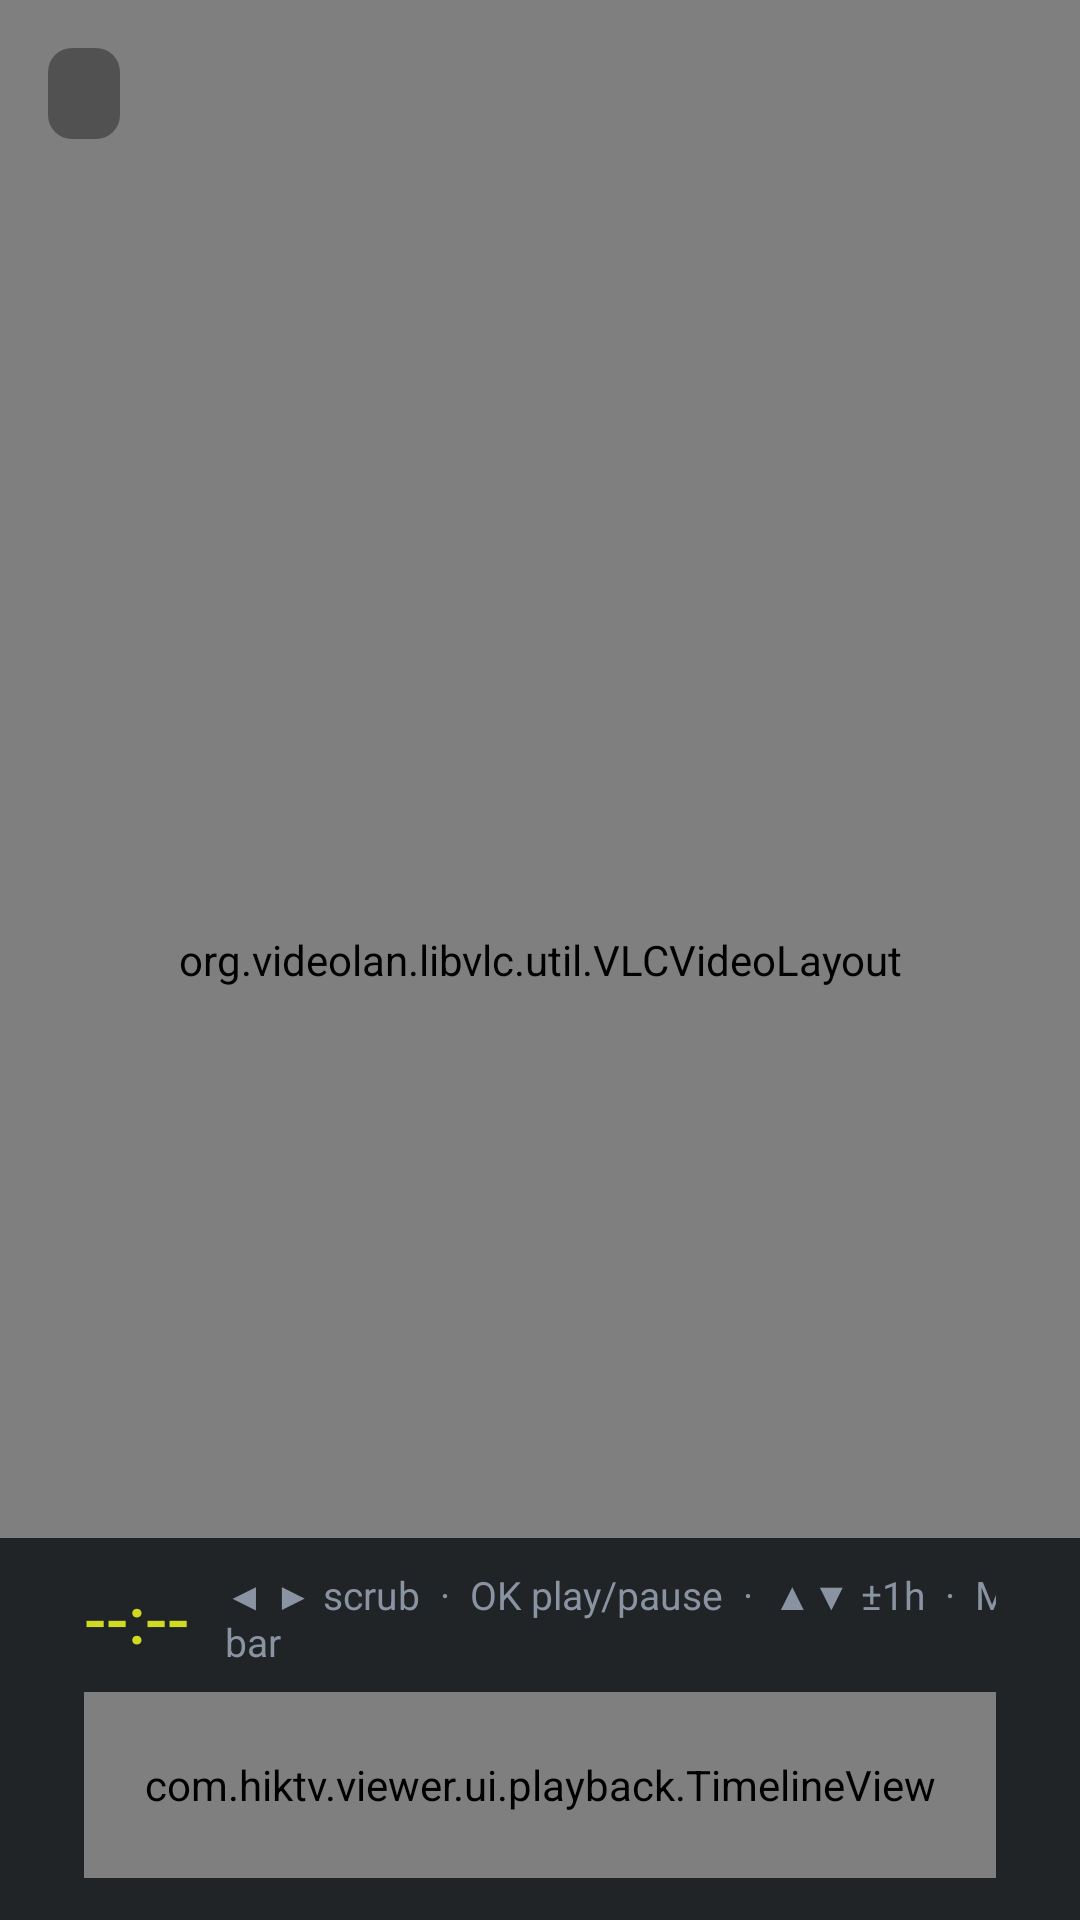

The Android layout XML behind this screen, and the referenced resources:
<!-- AndroidManifest.xml: application theme Theme.HikTV -->
<!-- res/layout/activity_playback.xml -->
<?xml version="1.0" encoding="utf-8"?>
<FrameLayout xmlns:android="http://schemas.android.com/apk/res/android"
    android:layout_width="match_parent"
    android:layout_height="match_parent"
    android:background="@android:color/black">

    <org.videolan.libvlc.util.VLCVideoLayout
        android:id="@+id/videoLayout"
        android:layout_width="match_parent"
        android:layout_height="match_parent" />

    <TextView
        android:id="@+id/title"
        android:layout_width="wrap_content"
        android:layout_height="wrap_content"
        android:layout_gravity="top|start"
        android:layout_margin="16dp"
        android:background="@drawable/bg_name_pill"
        android:paddingHorizontal="12dp"
        android:paddingVertical="5dp"
        android:textColor="@color/text_primary"
        android:fontFamily="sans-serif-medium"
        android:textSize="15sp" />

    <TextView
        android:id="@+id/status"
        android:layout_width="wrap_content"
        android:layout_height="wrap_content"
        android:layout_gravity="center"
        android:textColor="@color/text_secondary"
        android:textSize="16sp" />

    
    <TextView
        android:id="@+id/compactTime"
        android:layout_width="wrap_content"
        android:layout_height="wrap_content"
        android:layout_gravity="bottom|start"
        android:layout_margin="16dp"
        android:background="@drawable/bg_pill"
        android:paddingHorizontal="12dp"
        android:paddingVertical="5dp"
        android:textColor="@color/accent"
        android:fontFamily="sans-serif-medium"
        android:textSize="15sp"
        android:visibility="gone" />

    
    <LinearLayout
        android:id="@+id/controlBar"
        android:layout_width="match_parent"
        android:layout_height="wrap_content"
        android:layout_gravity="bottom"
        android:orientation="vertical"
        android:background="#CC0B0E11"
        android:paddingHorizontal="28dp"
        android:paddingTop="10dp"
        android:paddingBottom="14dp">

        <LinearLayout
            android:layout_width="match_parent"
            android:layout_height="wrap_content"
            android:orientation="horizontal"
            android:gravity="center_vertical">

            <TextView
                android:id="@+id/playheadTime"
                android:layout_width="wrap_content"
                android:layout_height="wrap_content"
                android:textColor="@color/accent"
                android:textSize="22sp"
                android:fontFamily="sans-serif-medium"
                android:text="--:--" />

            <TextView
                android:id="@+id/dayLabel"
                android:layout_width="0dp"
                android:layout_weight="1"
                android:layout_height="wrap_content"
                android:layout_marginStart="12dp"
                android:textColor="@color/text_secondary"
                android:textSize="13sp" />

            <TextView
                android:id="@+id/hint"
                android:layout_width="wrap_content"
                android:layout_height="wrap_content"
                android:textColor="@color/text_secondary"
                android:textSize="13sp"
                android:text="◀ ▶ scrub  ·  OK play/pause  ·  ▲▼ ±1h  ·  MENU bar" />
        </LinearLayout>

        <com.hiktv.viewer.ui.playback.TimelineView
            android:id="@+id/timeline"
            android:layout_width="match_parent"
            android:layout_height="62dp"
            android:layout_marginTop="8dp" />
    </LinearLayout>
</FrameLayout>
<!-- resources referenced by this layout -->
<resources>
  <color name="accent">#D0DA21</color>
  <color name="text_primary">#F2F4F7</color>
  <color name="text_secondary">#8A93A2</color>
  <!-- drawable bg_name_pill (drawable) -->
  <?xml version="1.0" encoding="utf-8"?>
  <shape xmlns:android="http://schemas.android.com/apk/res/android" android:shape="rectangle">
      <solid android:color="#5C000000" />
      <corners android:radius="8dp" />
  </shape>
  <!-- drawable bg_pill (drawable) -->
  <?xml version="1.0" encoding="utf-8"?>
  <shape xmlns:android="http://schemas.android.com/apk/res/android" android:shape="rectangle">
      <solid android:color="@color/scrim" />
      <corners android:radius="6dp" />
  </shape>
  <style name="Theme.HikTV" parent="Theme.MaterialComponents.NoActionBar">
          <item name="colorPrimary">@color/accent</item>
          <item name="colorPrimaryVariant">@color/accent_dim</item>
          <item name="colorSecondary">@color/accent</item>
          <item name="colorOnPrimary">@color/on_accent</item>
          <item name="android:colorBackground">@color/bg</item>
          <item name="colorSurface">@color/surface</item>
          <item name="android:windowBackground">@color/bg</item>
          <item name="android:statusBarColor">@color/bg</item>
          <item name="android:navigationBarColor">@color/bg</item>
          <item name="android:textColorPrimary">@color/text_primary</item>
          <item name="android:textColorSecondary">@color/text_secondary</item>
          <item name="materialAlertDialogTheme">@style/HikDialog</item>
      </style>
  <color name="scrim">#B3000000</color>
  <color name="accent_dim">#97A018</color>
  <color name="on_accent">#10130A</color>
  <color name="bg">#0B0E11</color>
  <color name="surface">#14181E</color>
  <style name="HikDialog" parent="ThemeOverlay.MaterialComponents.MaterialAlertDialog">
          <item name="colorSurface">@color/surface_2</item>
          <item name="android:colorBackground">@color/surface_2</item>
          <item name="colorPrimary">@color/accent</item>
          <item name="android:textColorPrimary">@color/text_primary</item>
          <item name="shapeAppearanceOverlay">@style/DialogShape</item>
      </style>
  <color name="surface_2">#1C222A</color>
  <style name="DialogShape">
          <item name="cornerFamily">rounded</item>
          <item name="cornerSize">18dp</item>
      </style>
</resources>
